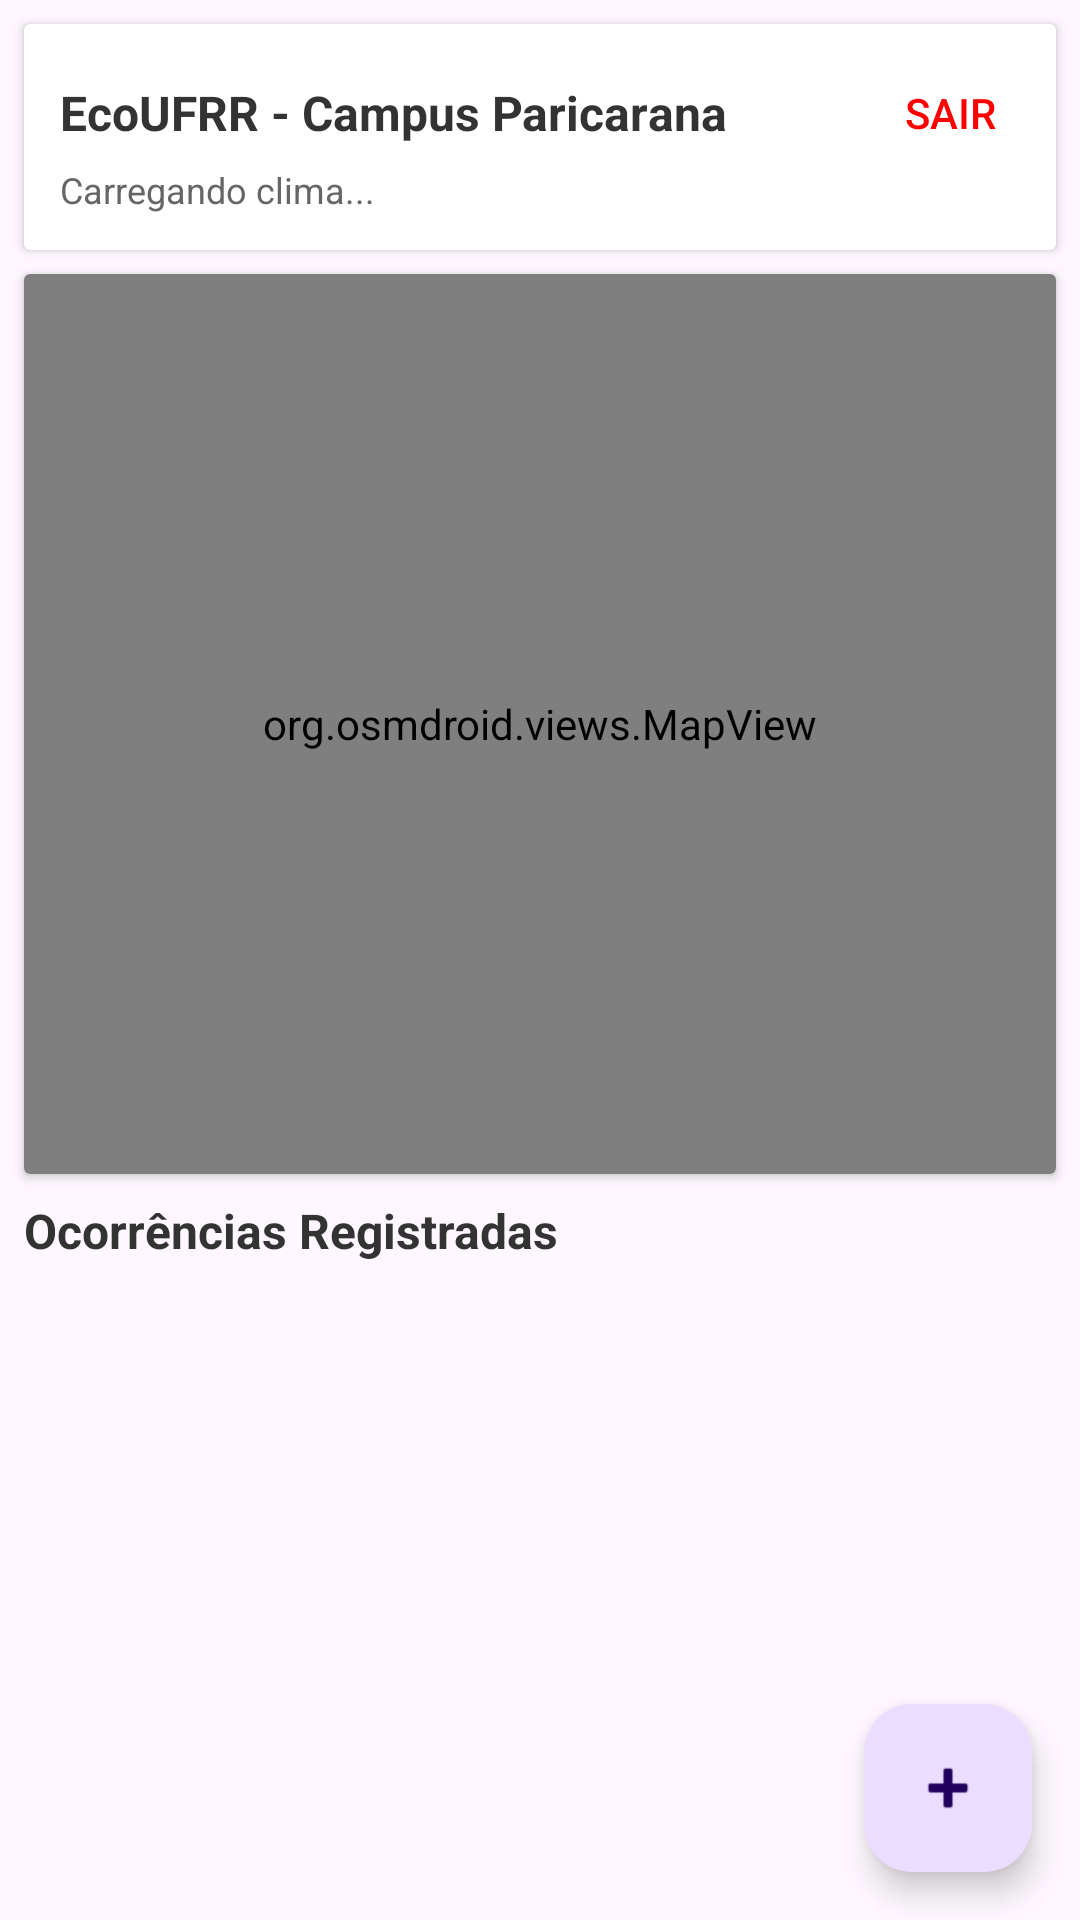

Layout XML and referenced resources for this Android screen:
<!-- AndroidManifest.xml: application theme Theme.EcoUFRR -->
<!-- res/layout/activity_main.xml -->
<?xml version="1.0" encoding="utf-8"?>
<LinearLayout xmlns:android="http://schemas.android.com/apk/res/android"
    android:layout_width="match_parent"
    android:layout_height="match_parent"
    android:orientation="vertical">

    
    <androidx.cardview.widget.CardView
        android:layout_width="match_parent"
        android:layout_height="wrap_content"
        android:layout_margin="8dp"
        android:elevation="4dp">
        <LinearLayout
            android:layout_width="match_parent"
            android:layout_height="wrap_content"
            android:orientation="vertical"
            android:padding="12dp">

            <LinearLayout
                android:layout_width="match_parent"
                android:layout_height="wrap_content"
                android:orientation="horizontal"
                android:gravity="center_vertical">
                <TextView
                    android:id="@+id/tvClimaTitle"
                    android:layout_width="0dp"
                    android:layout_height="wrap_content"
                    android:layout_weight="1"
                    android:text="EcoUFRR - Campus Paricarana"
                    android:textSize="16sp"
                    android:textStyle="bold"
                    android:textColor="#333" />
                <Button
                    android:id="@+id/btn_logout"
                    android:layout_width="wrap_content"
                    android:layout_height="wrap_content"
                    android:text="Sair"
                    android:minHeight="0dp"
                    android:minWidth="0dp"
                    android:padding="8dp"
                    style="?android:attr/borderlessButtonStyle"
                    android:textColor="#FF0000"/>
            </LinearLayout>

            <TextView
                android:id="@+id/tvClima"
                android:layout_width="wrap_content"
                android:layout_height="wrap_content"
                android:text="Carregando clima..."
                android:textSize="12sp"
                android:textColor="#666" />
        </LinearLayout>
    </androidx.cardview.widget.CardView>

    
    <androidx.cardview.widget.CardView
        android:layout_width="match_parent"
        android:layout_height="300dp"
        android:layout_marginHorizontal="8dp"
        android:layout_marginBottom="8dp"
        android:elevation="2dp">
        <org.osmdroid.views.MapView
            android:id="@+id/mapview"
            android:layout_width="match_parent"
            android:layout_height="match_parent" />
    </androidx.cardview.widget.CardView>

    <TextView
        android:layout_width="wrap_content"
        android:layout_height="wrap_content"
        android:text="Ocorrências Registradas"
        android:textSize="16sp"
        android:textStyle="bold"
        android:textColor="#333"
        android:layout_marginHorizontal="8dp"
        android:layout_marginBottom="4dp" />

    <androidx.recyclerview.widget.RecyclerView
        android:id="@+id/recyclerViewOcorrencias"
        android:layout_width="match_parent"
        android:layout_height="0dp"
        android:layout_weight="1" />

    <com.google.android.material.floatingactionbutton.FloatingActionButton
        android:id="@+id/fabAdicionar"
        android:layout_width="wrap_content"
        android:layout_height="wrap_content"
        android:layout_gravity="end|bottom"
        android:layout_margin="16dp"
        android:src="@android:drawable/ic_input_add"
        android:contentDescription="Adicionar Ocorrência" />

</LinearLayout>
<!-- resources referenced by this layout -->
<resources>
  <style name="Theme.EcoUFRR" parent="Base.Theme.EcoUFRR" />
  <style name="Base.Theme.EcoUFRR" parent="Theme.Material3.DayNight.NoActionBar">
          
          
      </style>
</resources>
